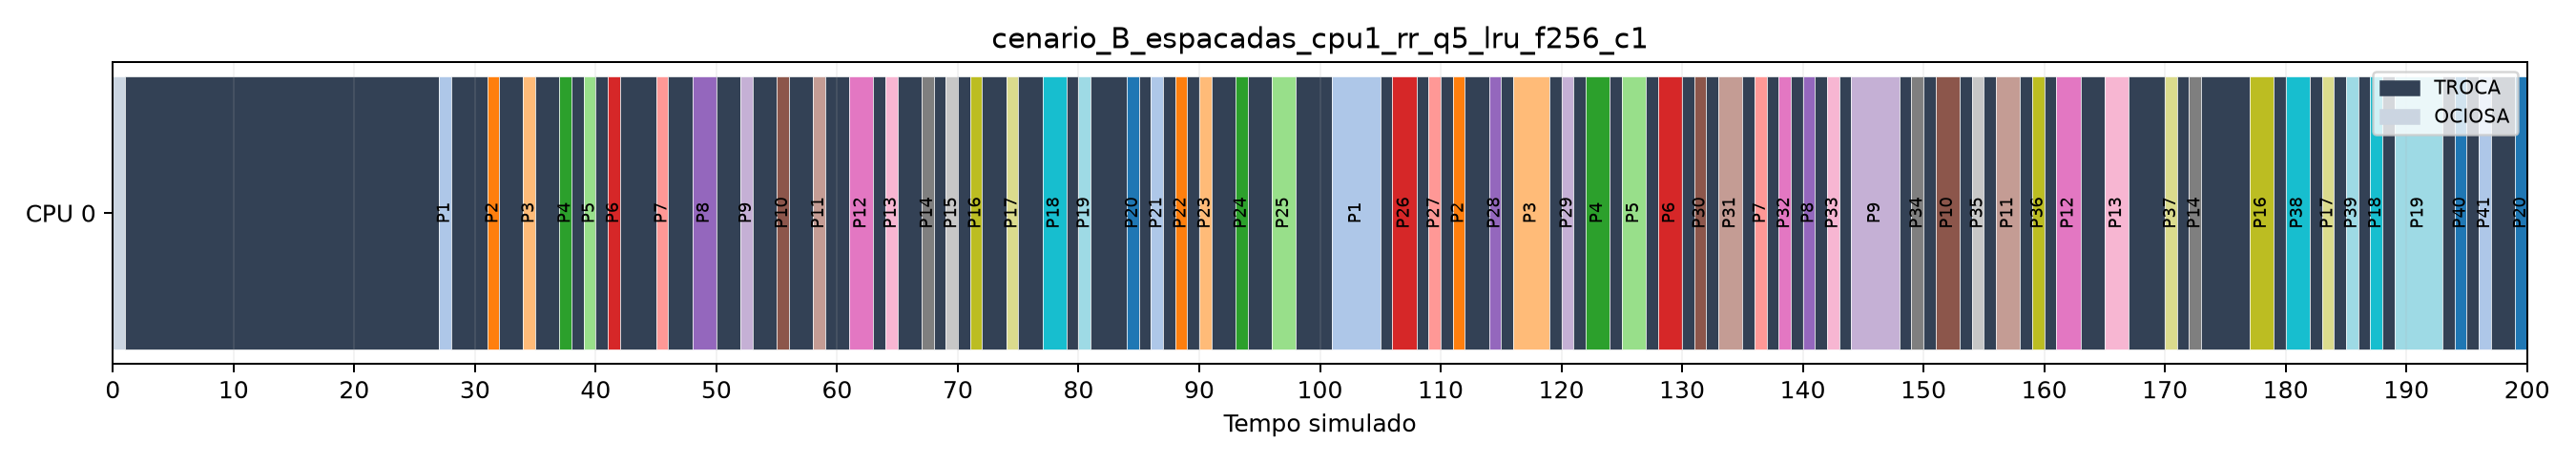

Values plotted in this chart, from the file beside it:
cpu, inicio, fim, evento
0, 0, 1, OCIOSA
0, 1, 27, TROCA
0, 27, 28, P1
0, 28, 31, TROCA
0, 31, 32, P2
0, 32, 34, TROCA
0, 34, 35, P3
0, 35, 37, TROCA
0, 37, 38, P4
0, 38, 39, TROCA
0, 39, 40, P5
0, 40, 41, TROCA
0, 41, 42, P6
0, 42, 45, TROCA
0, 45, 46, P7
0, 46, 48, TROCA
0, 48, 50, P8
0, 50, 52, TROCA
0, 52, 53, P9
0, 53, 55, TROCA
0, 55, 56, P10
0, 56, 58, TROCA
0, 58, 59, P11
0, 59, 61, TROCA
0, 61, 63, P12
0, 63, 64, TROCA
0, 64, 65, P13
0, 65, 67, TROCA
0, 67, 68, P14
0, 68, 69, TROCA
0, 69, 70, P15
0, 70, 71, TROCA
0, 71, 72, P16
0, 72, 74, TROCA
0, 74, 75, P17
0, 75, 77, TROCA
0, 77, 79, P18
0, 79, 80, TROCA
0, 80, 81, P19
0, 81, 84, TROCA
0, 84, 85, P20
0, 85, 86, TROCA
0, 86, 87, P21
0, 87, 88, TROCA
0, 88, 89, P22
0, 89, 90, TROCA
0, 90, 91, P23
0, 91, 93, TROCA
0, 93, 94, P24
0, 94, 96, TROCA
0, 96, 98, P25
0, 98, 101, TROCA
0, 101, 105, P1
0, 105, 106, TROCA
0, 106, 108, P26
0, 108, 109, TROCA
0, 109, 110, P27
0, 110, 111, TROCA
0, 111, 112, P2
0, 112, 114, TROCA
... 61 more rows
